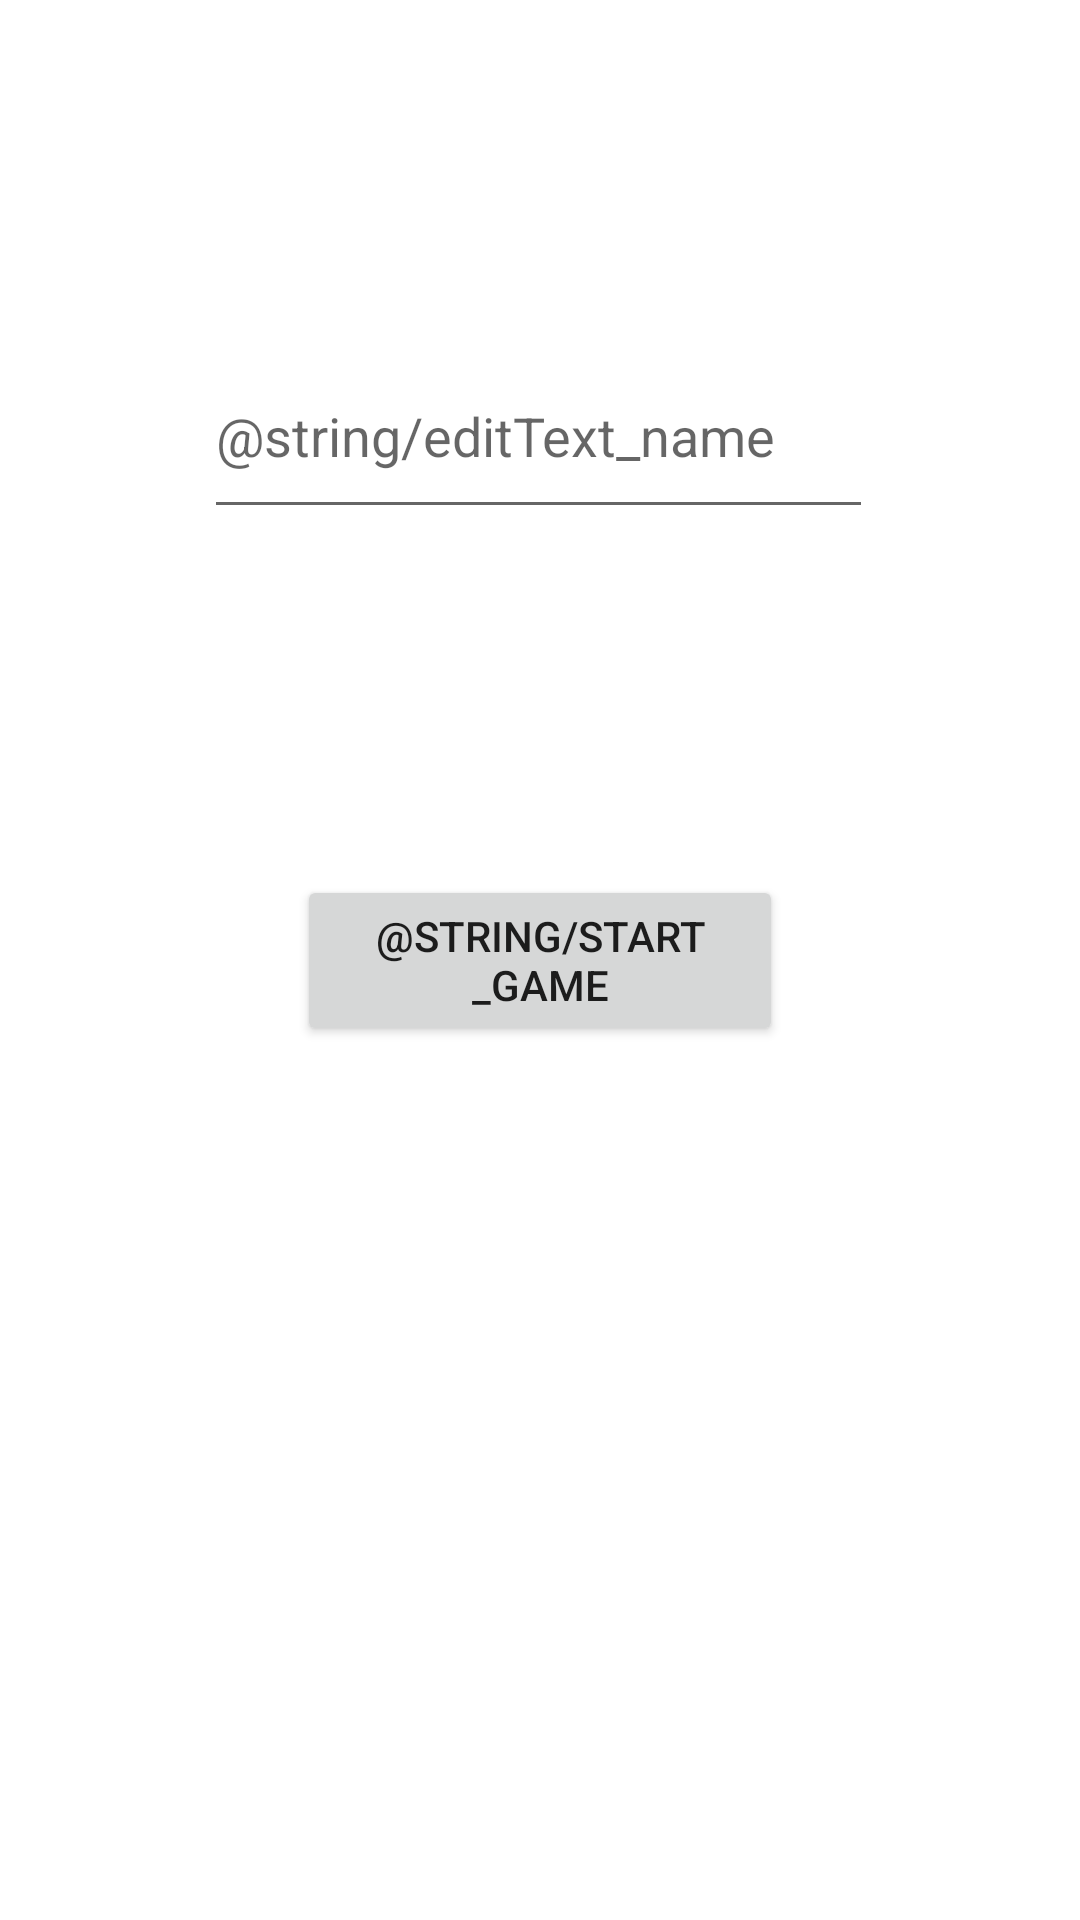

This screen was rendered from an Android layout file. Write that file and the resources it references.
<!-- AndroidManifest.xml: application theme Theme.TheHangman -->
<!-- res/layout/start_activity.xml -->
<?xml version="1.0" encoding="utf-8"?>
<androidx.constraintlayout.widget.ConstraintLayout xmlns:android="http://schemas.android.com/apk/res/android"
    xmlns:app="http://schemas.android.com/apk/res-auto"
    xmlns:tools="http://schemas.android.com/tools"
    android:layout_width="match_parent"
    android:layout_height="match_parent">

    <Button
        android:id="@+id/btn_start"
        android:layout_width="162dp"
        android:layout_height="57dp"
        android:text="@string/start_game"
        app:layout_constraintBottom_toBottomOf="parent"
        app:layout_constraintEnd_toEndOf="parent"
        app:layout_constraintStart_toStartOf="parent"
        app:layout_constraintTop_toTopOf="parent" />

    <EditText
        android:id="@+id/et_nom"
        android:layout_width="223dp"
        android:layout_height="65dp"
        android:hint="@string/editText_name"
        app:layout_constraintBottom_toTopOf="@+id/btn_start"
        app:layout_constraintEnd_toEndOf="parent"
        app:layout_constraintHorizontal_bias="0.497"
        app:layout_constraintStart_toStartOf="parent"
        app:layout_constraintTop_toTopOf="parent"
        app:layout_constraintVertical_bias="0.491" />
</androidx.constraintlayout.widget.ConstraintLayout>
<!-- resources referenced by this layout -->
<resources>
  <style name="Theme.TheHangman" parent="Theme.MaterialComponents.DayNight.DarkActionBar">
          
          <item name="colorPrimary">@color/purple_500</item>
          <item name="colorPrimaryVariant">@color/purple_700</item>
          <item name="colorOnPrimary">@color/white</item>
          
          <item name="colorSecondary">@color/teal_200</item>
          <item name="colorSecondaryVariant">@color/teal_700</item>
          <item name="colorOnSecondary">@color/black</item>
          
          <item name="android:statusBarColor">?attr/colorPrimaryVariant</item>
          
      </style>
  <!-- not gathered from this repository: default colours our renderer supplied (Android Studio template values) -->
  <color name="purple_500">#FF6200EE</color>
  <color name="purple_700">#FF3700B3</color>
  <color name="teal_200">#FF03DAC5</color>
  <color name="teal_700">#FF018786</color>
  <color name="black">#FF000000</color>
  <color name="white">#FFFFFFFF</color>
</resources>
